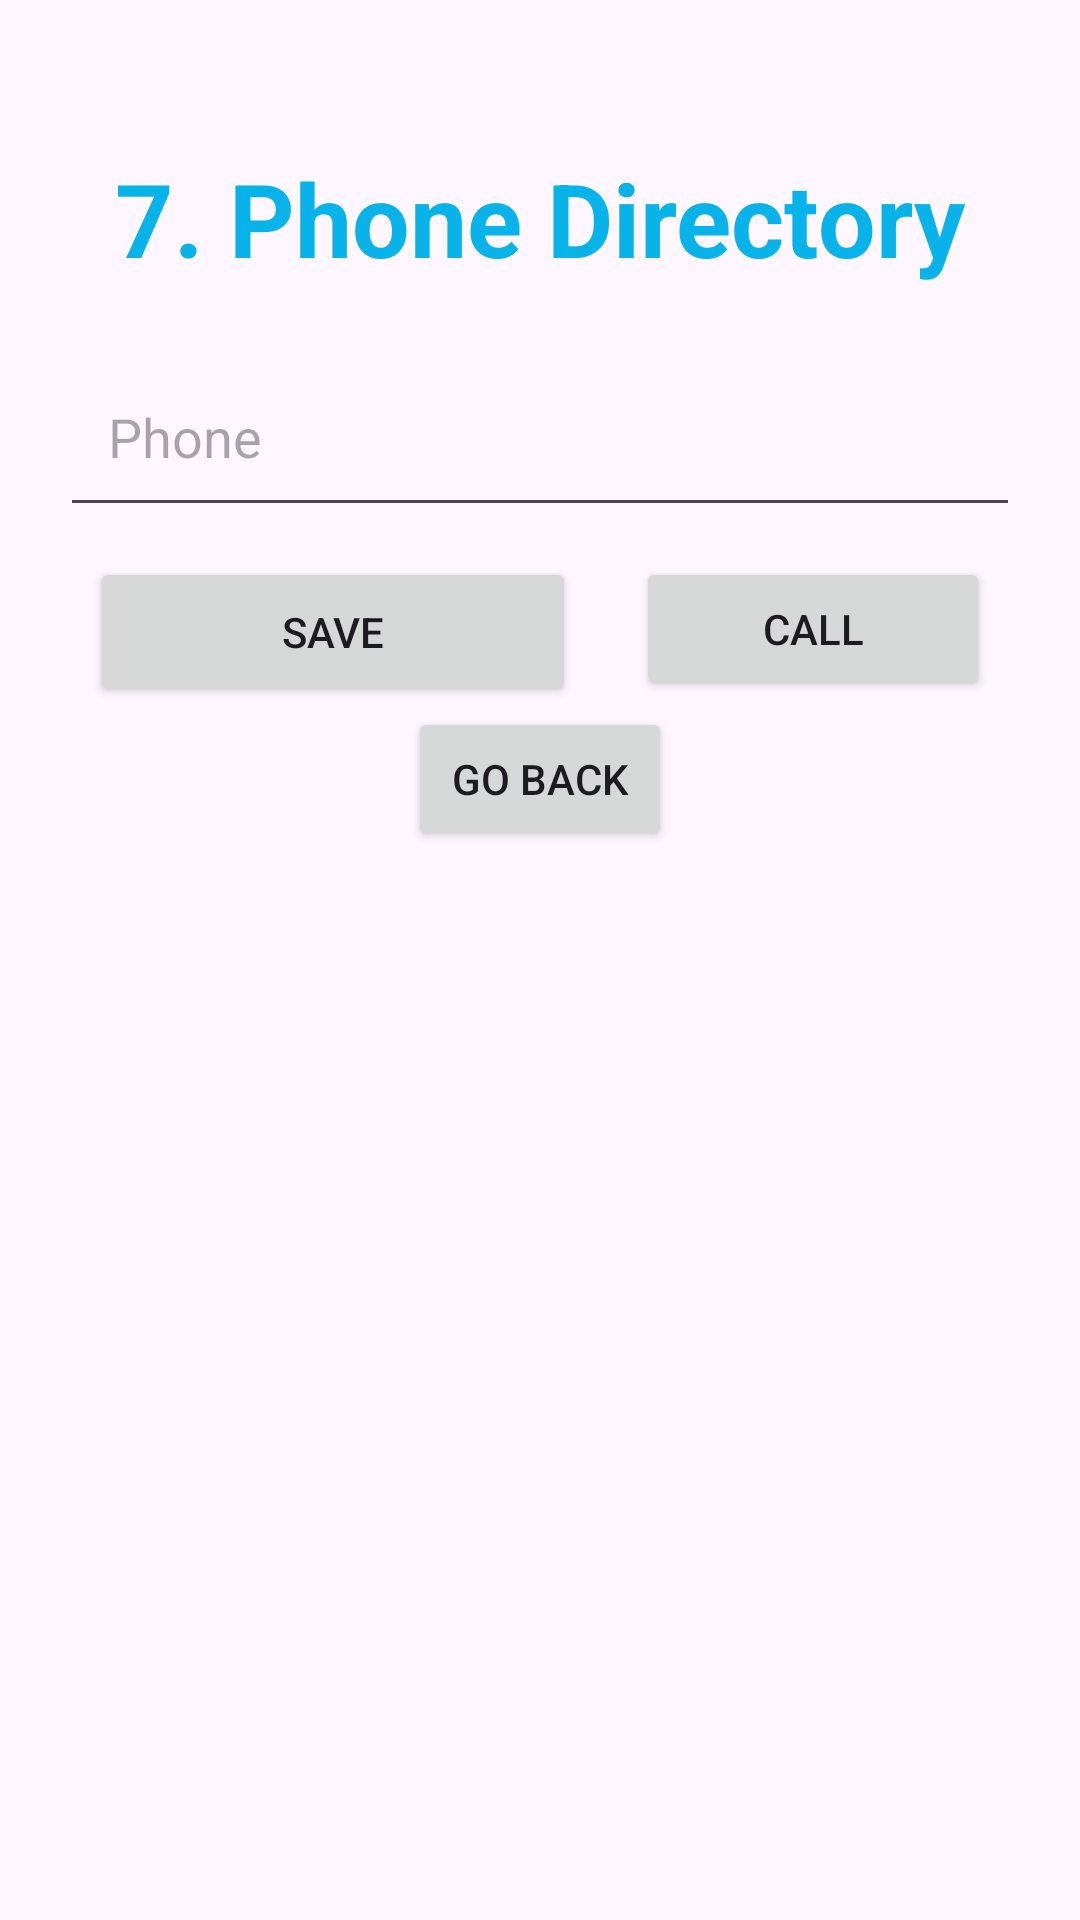

Write the Android layout XML for this screen, with the resource values it uses.
<!-- AndroidManifest.xml: application theme Theme.Lab48 -->
<!-- res/layout/phone_number_activity.xml -->
<?xml version="1.0" encoding="utf-8"?>
<androidx.constraintlayout.widget.ConstraintLayout xmlns:android="http://schemas.android.com/apk/res/android"
    xmlns:app="http://schemas.android.com/apk/res-auto"
    xmlns:tools="http://schemas.android.com/tools"
    android:layout_width="match_parent"
    android:layout_height="match_parent"
    android:paddingHorizontal="20dp"
    tools:context=".PhoneNumberActivity">

    <TextView
        android:id="@+id/textView3"
        android:layout_width="wrap_content"
        android:layout_height="50dp"
        android:layout_marginTop="50dp"
        android:text="7. Phone Directory"
        android:textAppearance="@style/TextAppearance.AppCompat.Display1"
        android:textColor="#07B3E8"
        android:textStyle="bold"
        app:layout_constraintEnd_toEndOf="parent"
        app:layout_constraintHorizontal_bias="0.5"
        app:layout_constraintStart_toEndOf="@+id/linearLayout2"
        app:layout_constraintStart_toStartOf="parent"
        app:layout_constraintTop_toTopOf="parent" />

    <LinearLayout
        android:id="@+id/linearLayout2"
        android:layout_width="match_parent"
        android:layout_height="wrap_content"
        android:gravity="center"
        android:orientation="vertical"
        app:layout_constraintBottom_toBottomOf="parent"
        app:layout_constraintEnd_toEndOf="parent"
        app:layout_constraintHorizontal_bias="0.4"
        app:layout_constraintStart_toStartOf="parent"
        app:layout_constraintTop_toTopOf="parent"
        app:layout_constraintVertical_bias="0.245"
        tools:context=".PhoneNumberActivity">

        <EditText
            android:id="@+id/etPhone"
            android:layout_width="match_parent"
            android:layout_height="60dp"
            android:hint="Phone"
            android:inputType="numberDecimal"
            android:padding="16dp"
            android:textColor="@color/black" />

        <RelativeLayout
            android:layout_width="match_parent"
            android:layout_height="50dp"
            android:layout_marginTop="10dp"
            android:paddingHorizontal="10dp">

            <Button
                android:id="@+id/btnSave"
                android:layout_width="162dp"
                android:layout_height="match_parent"
                android:layout_alignParentStart="true"
                android:layout_alignParentTop="true"
                android:layout_alignParentBottom="true"
                android:layout_marginBottom="0dp"
                android:text="Save" />

            <Button
                android:id="@+id/btnCall"
                android:layout_width="129dp"
                android:layout_height="48dp"
                android:layout_alignParentEnd="true"
                android:layout_marginStart="20dp"
                android:layout_toEndOf="@+id/btnSave"
                android:text="Call" />
        </RelativeLayout>

        <Button
            android:id="@+id/btnBack"
            android:layout_width="wrap_content"
            android:layout_height="wrap_content"
            android:layout_gravity="center"
            android:text="Go Back" />

    </LinearLayout>


</androidx.constraintlayout.widget.ConstraintLayout>
<!-- resources referenced by this layout -->
<resources>
  <style name="Theme.Lab48" parent="Base.Theme.Lab48" />
  <style name="Base.Theme.Lab48" parent="Theme.Material3.DayNight.NoActionBar">
          
          
      </style>
  <!-- not gathered from this repository: default colours our renderer supplied (Android Studio template values) -->
  <color name="black">#FF000000</color>
</resources>
